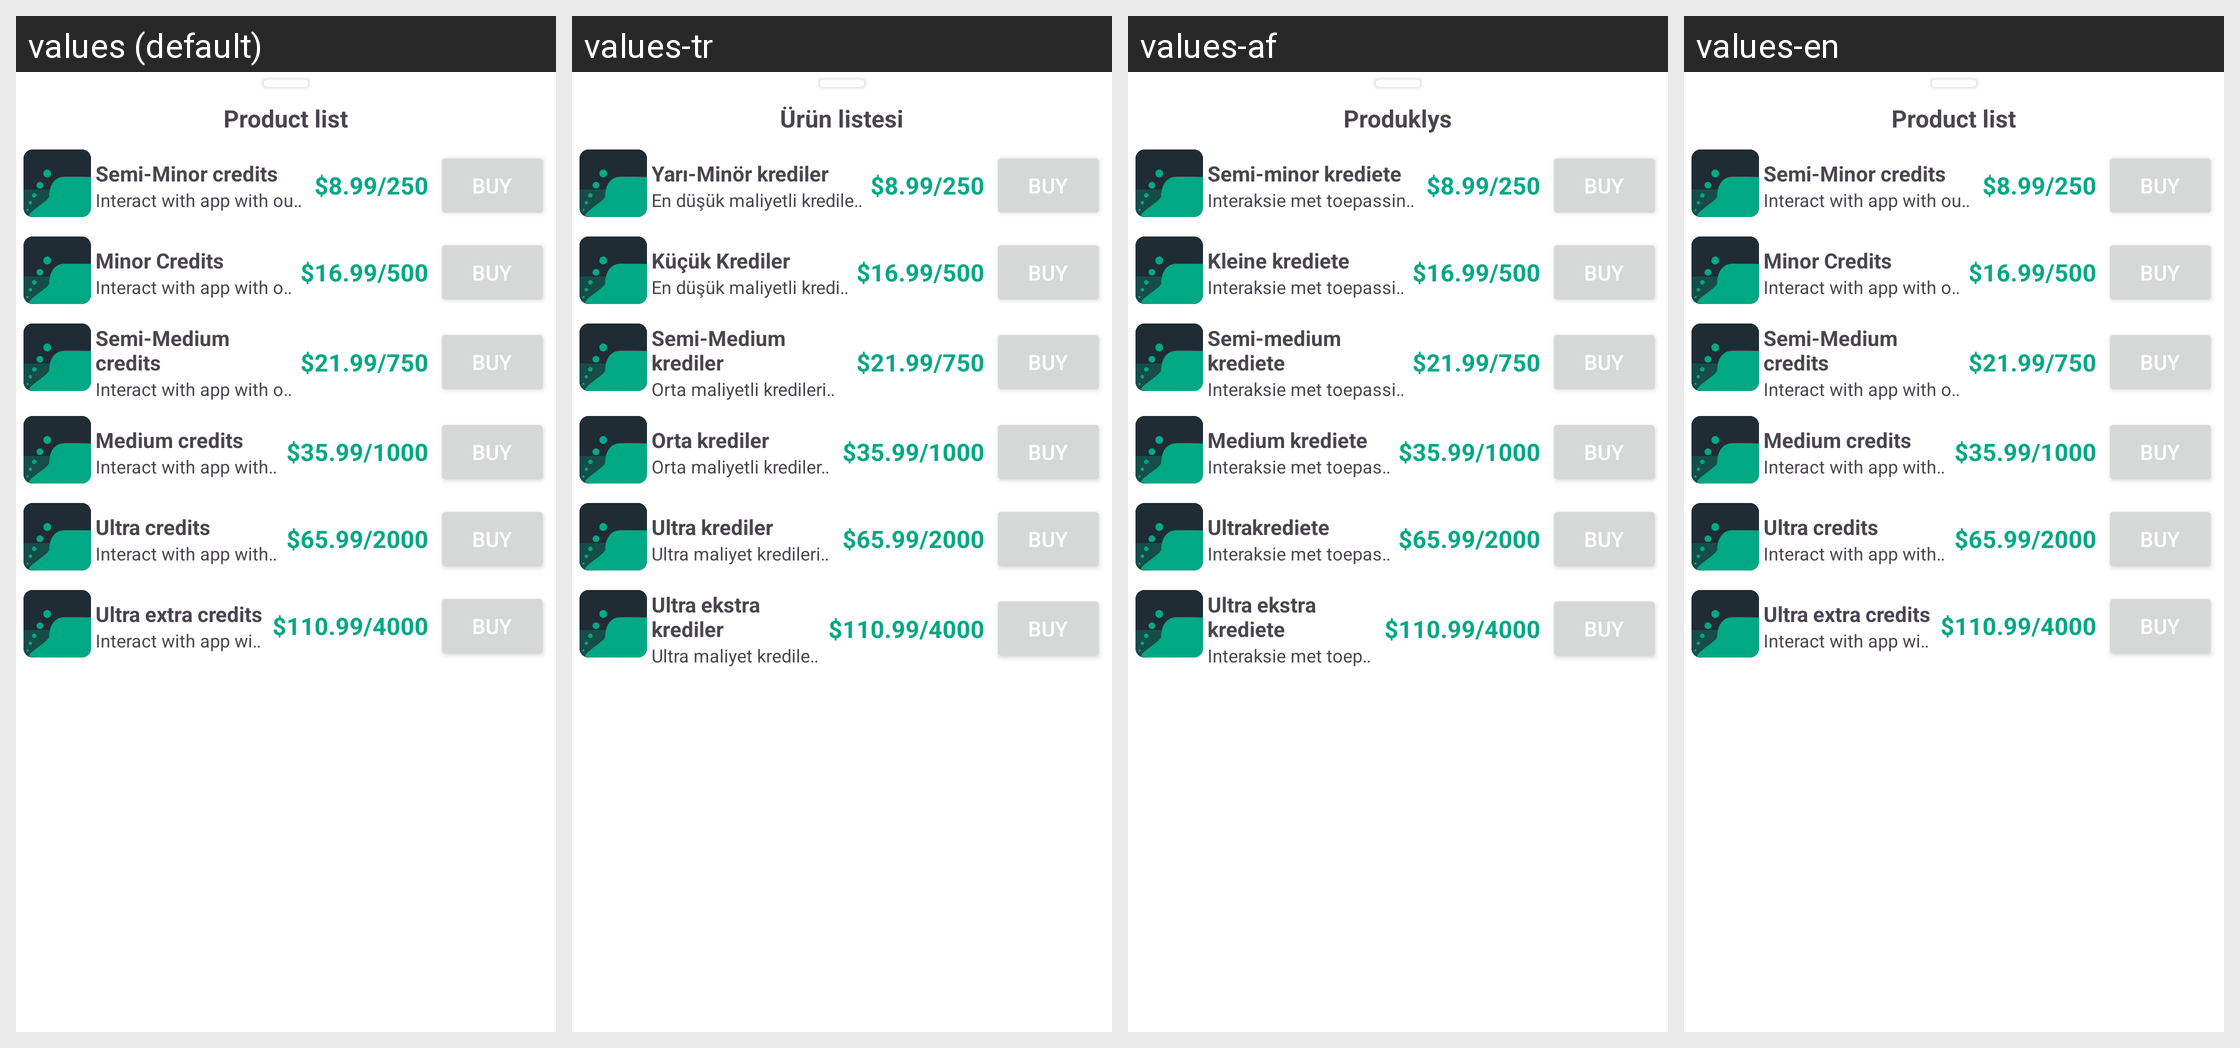

The Android screen above is rendered under several locales of the same app. Produce the string resources it draws, with the default and per-locale values.
Android screen res/layout/purchase_list.xml rendered under 4 locales, left to right: values (default), values-tr, values-af, values-en. Device: Nexus 5 (rendered at 1080×1920; each locale shown at half size, 540×960, under a caption strip naming it); theme Theme.InterDate.
Other locales in the repository, not shown: values-cs, values-de, values-es, values-it, values-ja, values-ko, values-pl, values-pt, values-ru.
Strings drawn on this screen, with the default value and each locale's value (text and hints the layout hard-codes, and strings that could not be matched under every locale, appear in the picture but are not listed):

product_list
  values: Product list
  values-tr: Ürün listesi
  values-af: Produklys
  values-en: Product list

semi_minor_credits
  values: Semi-Minor credits
  values-tr: Yarı-Minör krediler
  values-af: Semi-minor krediete
  values-en: Semi-Minor credits

interact_with_app_with_our_lowest_cost_credits
  values: Interact with app with our lowest cost credits.
  values-tr: En düşük maliyetli kredilerimizle uygulamayla etkileşim kurun.
  values-af: Interaksie met toepassing met ons laagste koste-krediete.
  values-en: Interact with app with our lowest cost credits.

minor_credits
  values: Minor Credits
  values-tr: Küçük Krediler
  values-af: Kleine krediete
  values-en: Minor Credits

semi_medium_credits
  values: Semi-Medium credits
  values-tr: Semi-Medium krediler
  values-af: Semi-medium krediete
  values-en: Semi-Medium credits

interact_with_app_with_our_medium_cost_credits
  values: Interact with app with our medium cost credits.
  values-tr: Orta maliyetli kredilerimizle uygulamayla etkileşim kurun.
  values-af: Interaksie met toepassing met ons mediumkostekrediete.
  values-en: Interact with app with our medium cost credits.

medium_credits
  values: Medium credits
  values-tr: Orta krediler
  values-af: Medium krediete
  values-en: Medium credits

ultra_credits
  values: Ultra credits
  values-tr: Ultra krediler
  values-af: Ultrakrediete
  values-en: Ultra credits

interact_with_app_with_our_ultra_cost_credits
  values: Interact with app with our ultra cost credits.
  values-tr: Ultra maliyet kredilerimizle uygulamayla etkileşime geçin.
  values-af: Interaksie met toepassing met ons ultrakostekrediete.
  values-en: Interact with app with our ultra cost credits.

ultra_extra_credits
  values: Ultra extra credits
  values-tr: Ultra ekstra krediler
  values-af: Ultra ekstra krediete
  values-en: Ultra extra credits
